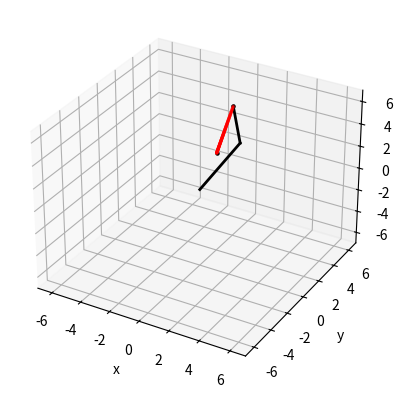

Write Python code to recreate this figure.
#encoding='utf-8'
import matplotlib.pyplot as plt
import numpy as np
#导入三维工具包mplot3d
from mpl_toolkits import mplot3d

def rototeZ(x,goal):
    rotate=np.array([[np.cos(x),-np.sin(x),0],
         [np.sin(x),np.cos(x),0],
         [0,0,1]])
    #goal=np.array(goal)
    return  np.dot(rotate,goal)
def CalRotote(x,y):
    x1=np.arctan2(y[1],y[0])-np.arctan2(x[1],x[0])
    return x1

A=rototeZ(np.pi/2,[0,1,0])
B=CalRotote([0,1,0],[1,0,0])
x1=[0,3]
y1=[0,4]
i=0.1
x2=np.zeros(len(x1))
y2=np.zeros(len(x1))

y=[]
spoint=np.array([0,2,2])
gpoint=np.array([0,4,5])
theltX=CalRotote(spoint,gpoint)
sspoint=rototeZ(theltX,spoint)
thelt=np.arctan2((gpoint[2]-sspoint[2]),(gpoint[1]-sspoint[1]))
locus=[]
angle=[]
l=np.sqrt((gpoint[2]-sspoint[2])**2+(gpoint[1]-sspoint[1])**2)
l1=5
l2=4
k=100
for i in range(k+1):
    x=spoint[1]+l*i/k*np.cos(thelt)
    y=spoint[2]+l*i/k*np.sin(thelt)
    locus.append([x,y])
    tem=-(pow(l2,2)-pow(l1,2)-pow(x,2)-pow(y,2))/2/l1/np.sqrt(pow(x,2)+pow(y,2))
    fthelt=np.arccos(tem)
    thelt1=np.arctan2(y,x)-fthelt
    thelt2=np.arccos((x**2+y**2-l1**2-l2**2)/2/l1/l2)
    angle.append([thelt1,thelt2+thelt1])
# plt.plot(locus[:,0],locus[:,1])
# plt.show()


point1=[]
point2=[]
point3=[]
fig = plt.figure()
#创建3d绘图区域
ax = fig.add_subplot(projection='3d')

for i in range(k):
    plt.cla()
    x1[1]=l1*np.cos(angle[i][0])
    y1[1]=l1*np.sin(angle[i][0])
    x2[0]=x1[1]
    y2[0]=y1[1]
    x2[1]=x1[1]+l2*np.cos(angle[i][1])
    y2[1]=y1[1]+l2*np.sin(angle[i][1])
    point1.append(0)
    point2.append(x2[1])
    point3.append(y2[1])

    # x1[1]=
    # y1[1]=
    # x2[0]=
    # y2[0]=
    # x2[1]=
    # y2[1]=


#    plt.scatter(x1[1], y1[1], color='black', s=5)
    ax.scatter(spoint[0], spoint[1],spoint[2], color='black', s=5)
    ax.scatter(gpoint[0], gpoint[1],gpoint[2], color='black', s=5)
    ax.scatter(point1,point2, point3, color='r', s=2)

    ax.plot([0,0],x1, y1, linewidth=2, color='black')
    ax.plot([0,0],x2, y2, linewidth=2, color='black')
    ax.set_xlim(-7,7)
    ax.set_ylim(-7,7)
    ax.set_zlim(-7,7)
    ax.set_xlabel('x')
    ax.set_ylabel('y')
    ax.set_zlabel('z')
    plt.pause(0.001)
# plt.subplot(1,2,1)
# plt.plot(angle[:,0])
# plt.subplot(1,2,2)
# plt.plot(angle[:,1])

plt.show()